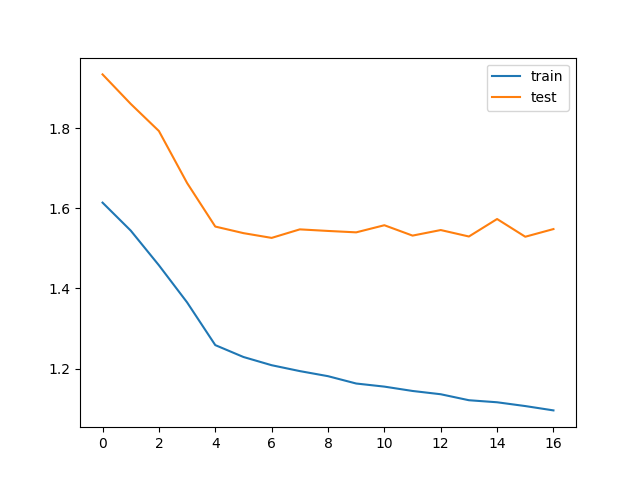

The table this chart was drawn from, first rows:
train_loss, test_loss, save
1.614, 1.934, V
1.544, 1.86, V
1.458, 1.793, V
1.365, 1.663, V
1.259, 1.554, V
1.229, 1.538, V
1.208, 1.526, V
1.194, 1.547, 
1.181, 1.543, 
1.163, 1.54, 
1.155, 1.558, 
1.144, 1.532, 
1.136, 1.546, 
1.121, 1.529, 
1.116, 1.573, 
1.107, 1.529, 
1.096, 1.548, 
